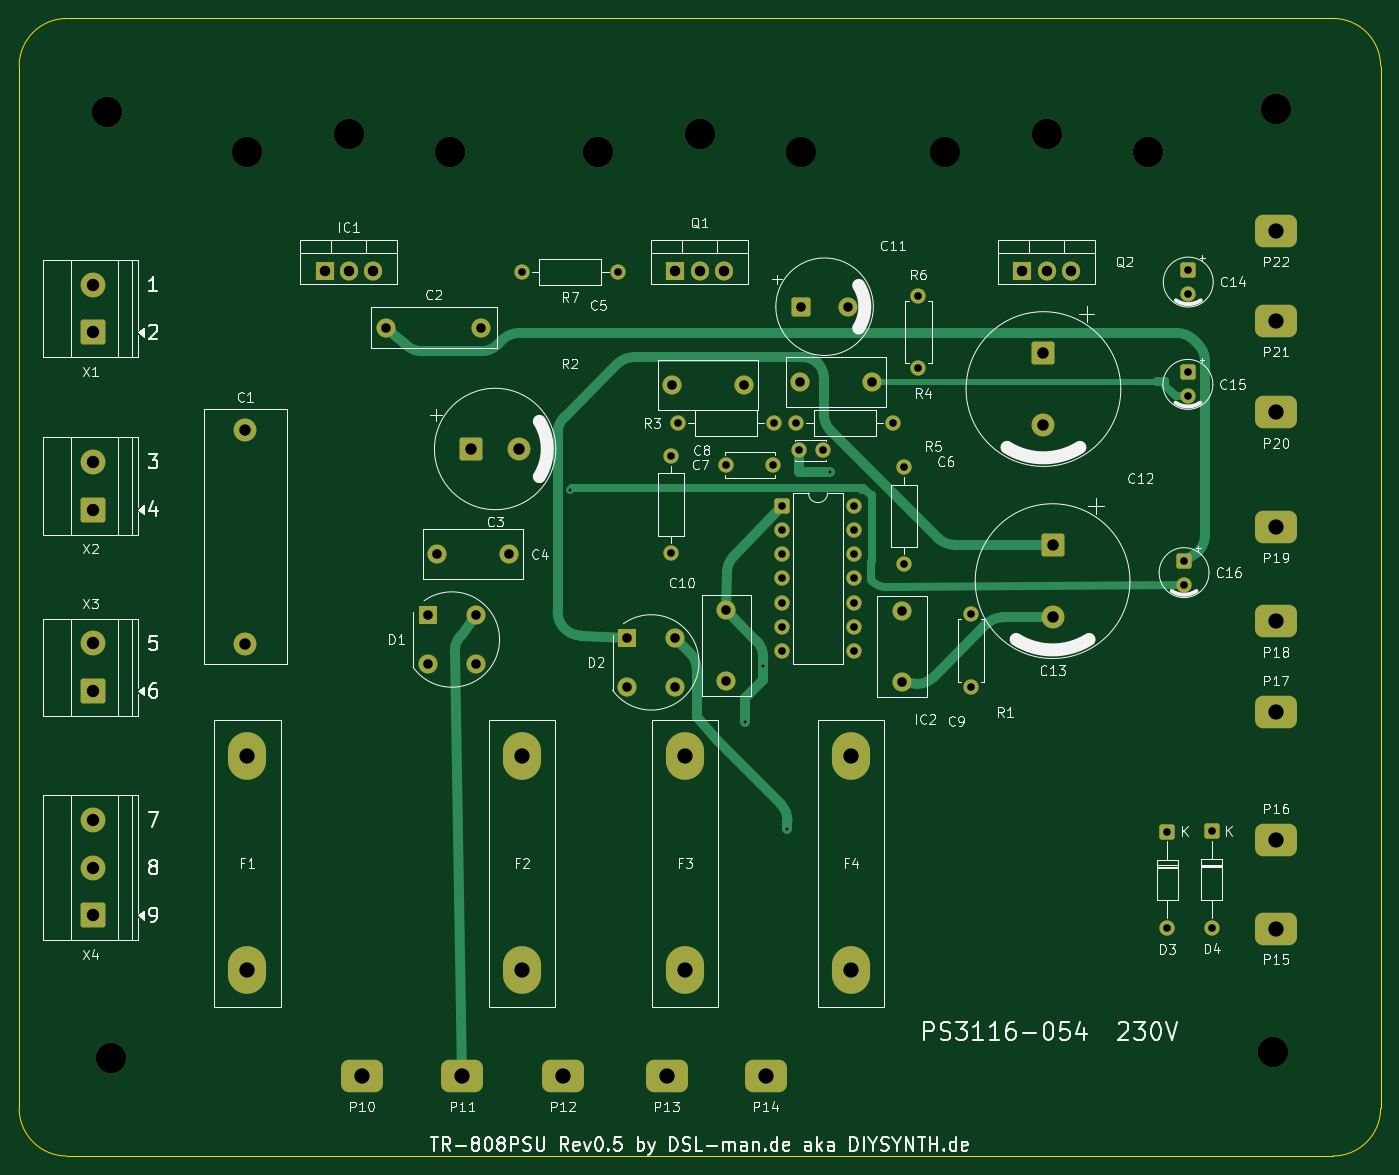
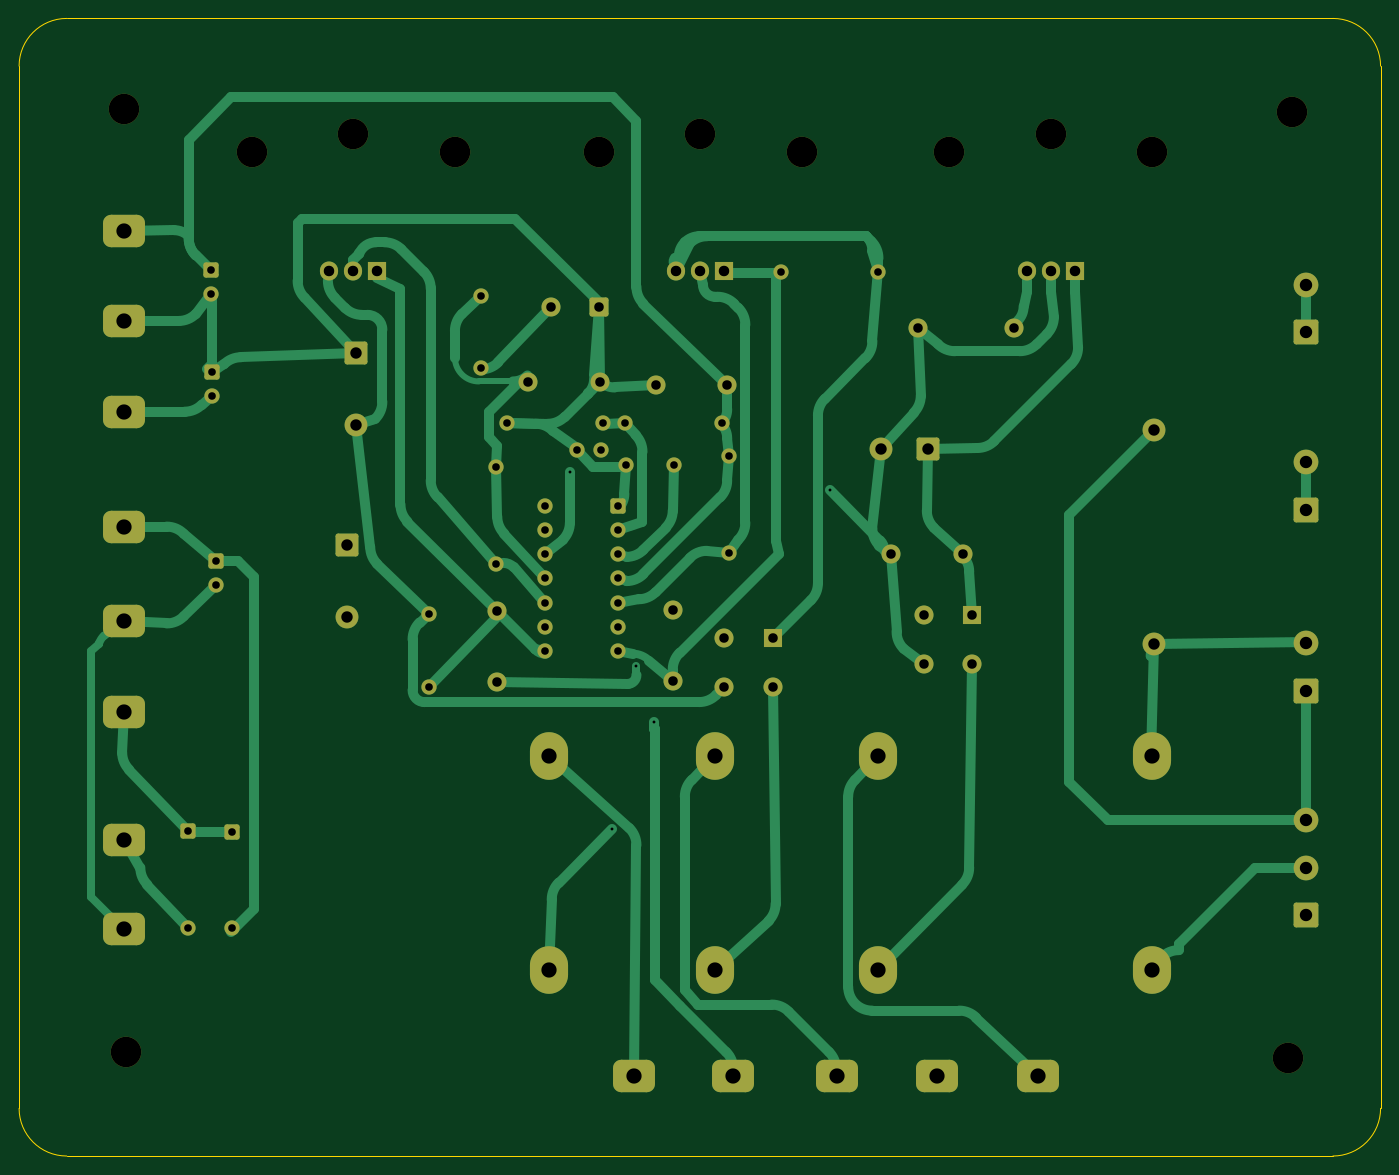
Circuit board: 9 layer files. Board 142.9 x 119.4 mm.
- bottom_copper: TR-808PSU_Rev0.5-B_Cu.gbr (27381 bytes)
- bottom_mask: TR-808PSU_Rev0.5-B_Mask.gbr (6533 bytes)
- bottom_silk: TR-808PSU_Rev0.5-B_Silkscreen.gbr (461 bytes)
- outline: TR-808PSU_Rev0.5-Edge_Cuts.gbr (992 bytes)
- top_copper: TR-808PSU_Rev0.5-F_Cu.gbr (14324 bytes)
- top_mask: TR-808PSU_Rev0.5-F_Mask.gbr (6533 bytes)
- top_silk: TR-808PSU_Rev0.5-F_Silkscreen.gbr (111359 bytes)
- drill: TR-808PSU_Rev0.5-NPTH.drl (531 bytes)
- drill: TR-808PSU_Rev0.5-PTH.drl (2451 bytes)

=== bottom_copper: TR-808PSU_Rev0.5-B_Cu.gbr (27381 bytes, source omitted) ===
=== bottom_mask: TR-808PSU_Rev0.5-B_Mask.gbr (6533 bytes, source omitted) ===
=== bottom_silk: TR-808PSU_Rev0.5-B_Silkscreen.gbr ===
%TF.GenerationSoftware,KiCad,Pcbnew,10.0.2*%
%TF.CreationDate,2026-10-10T15:33:38+02:00*%
%TF.ProjectId,TR-808PSU_Rev0.5,54522d38-3038-4505-9355-5f526576302e,0.5*%
%TF.SameCoordinates,Original*%
%TF.FileFunction,Legend,Bot*%
%TF.FilePolarity,Positive*%
%FSLAX46Y46*%
G04 Gerber Fmt 4.6, Leading zero omitted, Abs format (unit mm)*
G04 Created by KiCad (PCBNEW 10.0.2) date 2026-10-10 15:33:38*
%MOMM*%
%LPD*%
G01*
G04 APERTURE LIST*
G04 APERTURE END LIST*
M02*

=== outline: TR-808PSU_Rev0.5-Edge_Cuts.gbr ===
%TF.GenerationSoftware,KiCad,Pcbnew,10.0.2*%
%TF.CreationDate,2026-10-10T15:33:38+02:00*%
%TF.ProjectId,TR-808PSU_Rev0.5,54522d38-3038-4505-9355-5f526576302e,0.5*%
%TF.SameCoordinates,Original*%
%TF.FileFunction,Profile,NP*%
%FSLAX46Y46*%
G04 Gerber Fmt 4.6, Leading zero omitted, Abs format (unit mm)*
G04 Created by KiCad (PCBNEW 10.0.2) date 2026-10-10 15:33:38*
%MOMM*%
%LPD*%
G01*
G04 APERTURE LIST*
%TA.AperFunction,Profile*%
%ADD10C,0.100000*%
%TD*%
G04 APERTURE END LIST*
D10*
X24840000Y-20645000D02*
X157740000Y-20645000D01*
X157740000Y-20645000D02*
G75*
G02*
X162740000Y-25645000I0J-5000000D01*
G01*
X162740000Y-25645000D02*
X162740000Y-135045000D01*
X162740000Y-135045000D02*
G75*
G02*
X157740000Y-140045000I-5000000J0D01*
G01*
X157740000Y-140045000D02*
X24840000Y-140045000D01*
X24840000Y-140045000D02*
G75*
G02*
X19840000Y-135045000I0J5000000D01*
G01*
X19840000Y-135045000D02*
X19840000Y-25645000D01*
X19840000Y-25645000D02*
G75*
G02*
X24840000Y-20645000I5000000J0D01*
G01*
M02*

=== top_copper: TR-808PSU_Rev0.5-F_Cu.gbr (14324 bytes, source omitted) ===
=== top_mask: TR-808PSU_Rev0.5-F_Mask.gbr (6533 bytes, source omitted) ===
=== top_silk: TR-808PSU_Rev0.5-F_Silkscreen.gbr (111359 bytes, source omitted) ===
=== drill: TR-808PSU_Rev0.5-NPTH.drl ===
M48
; DRILL file KiCad 10.0.2 date 2026-10-10T15:33:38
; FORMAT={-:-/ absolute / metric / decimal}
; #@! TF.CreationDate,2026-10-10T15:33:38+02:00
; #@! TF.GenerationSoftware,Kicad,Pcbnew,10.0.2
; #@! TF.FileFunction,NonPlated,1,2,NPTH
FMAT,2
METRIC
; #@! TA.AperFunction,NonPlated,NPTH,ComponentDrill
T1C3.200
%
G90
G05
T1
X29.09Y-30.435
X29.52Y-129.775
X43.79Y-34.645
X54.44Y-32.745
X65.09Y-34.645
X80.62Y-34.645
X91.27Y-32.745
X101.92Y-34.645
X117.03Y-34.645
X127.68Y-32.745
X138.33Y-34.645
X151.49Y-129.115
X151.76Y-30.165
M30

=== drill: TR-808PSU_Rev0.5-PTH.drl ===
M48
; DRILL file KiCad 10.0.2 date 2026-10-10T15:33:38
; FORMAT={-:-/ absolute / metric / decimal}
; #@! TF.CreationDate,2026-10-10T15:33:38+02:00
; #@! TF.GenerationSoftware,Kicad,Pcbnew,10.0.2
; #@! TF.FileFunction,Plated,1,2,PTH
FMAT,2
METRIC
; #@! TA.AperFunction,Plated,PTH,ViaDrill
T1C0.300
; #@! TA.AperFunction,Plated,PTH,ComponentDrill
T2C0.800
; #@! TA.AperFunction,Plated,PTH,ComponentDrill
T3C1.000
; #@! TA.AperFunction,Plated,PTH,ComponentDrill
T4C1.100
; #@! TA.AperFunction,Plated,PTH,ComponentDrill
T5C1.200
; #@! TA.AperFunction,Plated,PTH,ComponentDrill
T6C1.300
; #@! TA.AperFunction,Plated,PTH,ComponentDrill
T7C1.600
%
G90
G05
T1
X77.625Y-70.175
X96.06Y-94.49
X97.945Y-88.59
X100.485Y-105.735
X104.93Y-68.27
T2
X72.58Y-47.29
X82.74Y-47.29
X88.24Y-66.595
X88.24Y-76.755
X88.95Y-63.145
X94.01Y-67.485
X99.01Y-67.485
X99.11Y-63.145
X99.88Y-71.795
X99.88Y-74.335
X99.88Y-76.875
X99.88Y-79.415
X99.88Y-81.955
X99.88Y-84.495
X99.88Y-87.035
X101.42Y-63.145
X101.66Y-65.99
X104.16Y-65.99
X107.5Y-71.795
X107.5Y-74.335
X107.5Y-76.875
X107.5Y-79.415
X107.5Y-81.955
X107.5Y-84.495
X107.5Y-87.035
X111.58Y-63.145
X112.67Y-67.775
X112.67Y-77.935
X114.23Y-49.745
X114.23Y-57.365
X119.71Y-83.185
X119.71Y-90.805
X140.36Y-105.99
X140.36Y-116.15
X142.11Y-77.565
X142.11Y-80.065
X142.51Y-57.805
X142.51Y-60.305
X142.55Y-47.065
X142.55Y-49.565
X145.0Y-105.955
X145.0Y-116.115
T3
X58.36Y-53.085
X62.72Y-83.295
X62.72Y-88.375
X63.71Y-76.895
X67.8Y-83.295
X67.8Y-88.375
X68.36Y-53.085
X71.21Y-76.895
X83.65Y-85.695
X83.65Y-90.775
X88.41Y-59.165
X88.73Y-85.695
X88.73Y-90.775
X94.08Y-82.715
X94.08Y-90.215
X95.91Y-59.165
X101.82Y-58.765
X101.88Y-50.905
X106.88Y-50.905
X109.32Y-58.765
X112.54Y-82.805
X112.54Y-90.305
T4
X51.9Y-47.135
X54.44Y-47.135
X56.98Y-47.135
X88.73Y-47.135
X91.27Y-47.135
X93.81Y-47.135
X125.14Y-47.135
X127.68Y-47.135
X130.22Y-47.135
T5
X43.58Y-63.805
X43.58Y-86.305
X67.3Y-65.835
X72.3Y-65.835
X127.35Y-55.795
X127.35Y-63.295
X128.31Y-75.955
X128.31Y-83.455
T6
X27.62Y-48.6
X27.62Y-53.6
X27.62Y-67.2
X27.62Y-72.2
X27.62Y-86.25
X27.62Y-91.25
X27.62Y-104.79
X27.62Y-109.79
X27.62Y-114.79
T7
X43.78Y-98.065
X43.78Y-120.565
X55.8Y-131.625
X66.35Y-131.625
X72.61Y-98.065
X72.61Y-120.565
X76.91Y-131.625
X87.79Y-131.625
X89.74Y-98.065
X89.74Y-120.565
X98.18Y-131.625
X107.15Y-98.065
X107.15Y-120.565
X151.76Y-42.945
X151.76Y-52.415
X151.76Y-61.985
X151.76Y-74.015
X151.76Y-83.915
X151.76Y-93.435
X151.76Y-106.865
X151.76Y-116.175
M30
